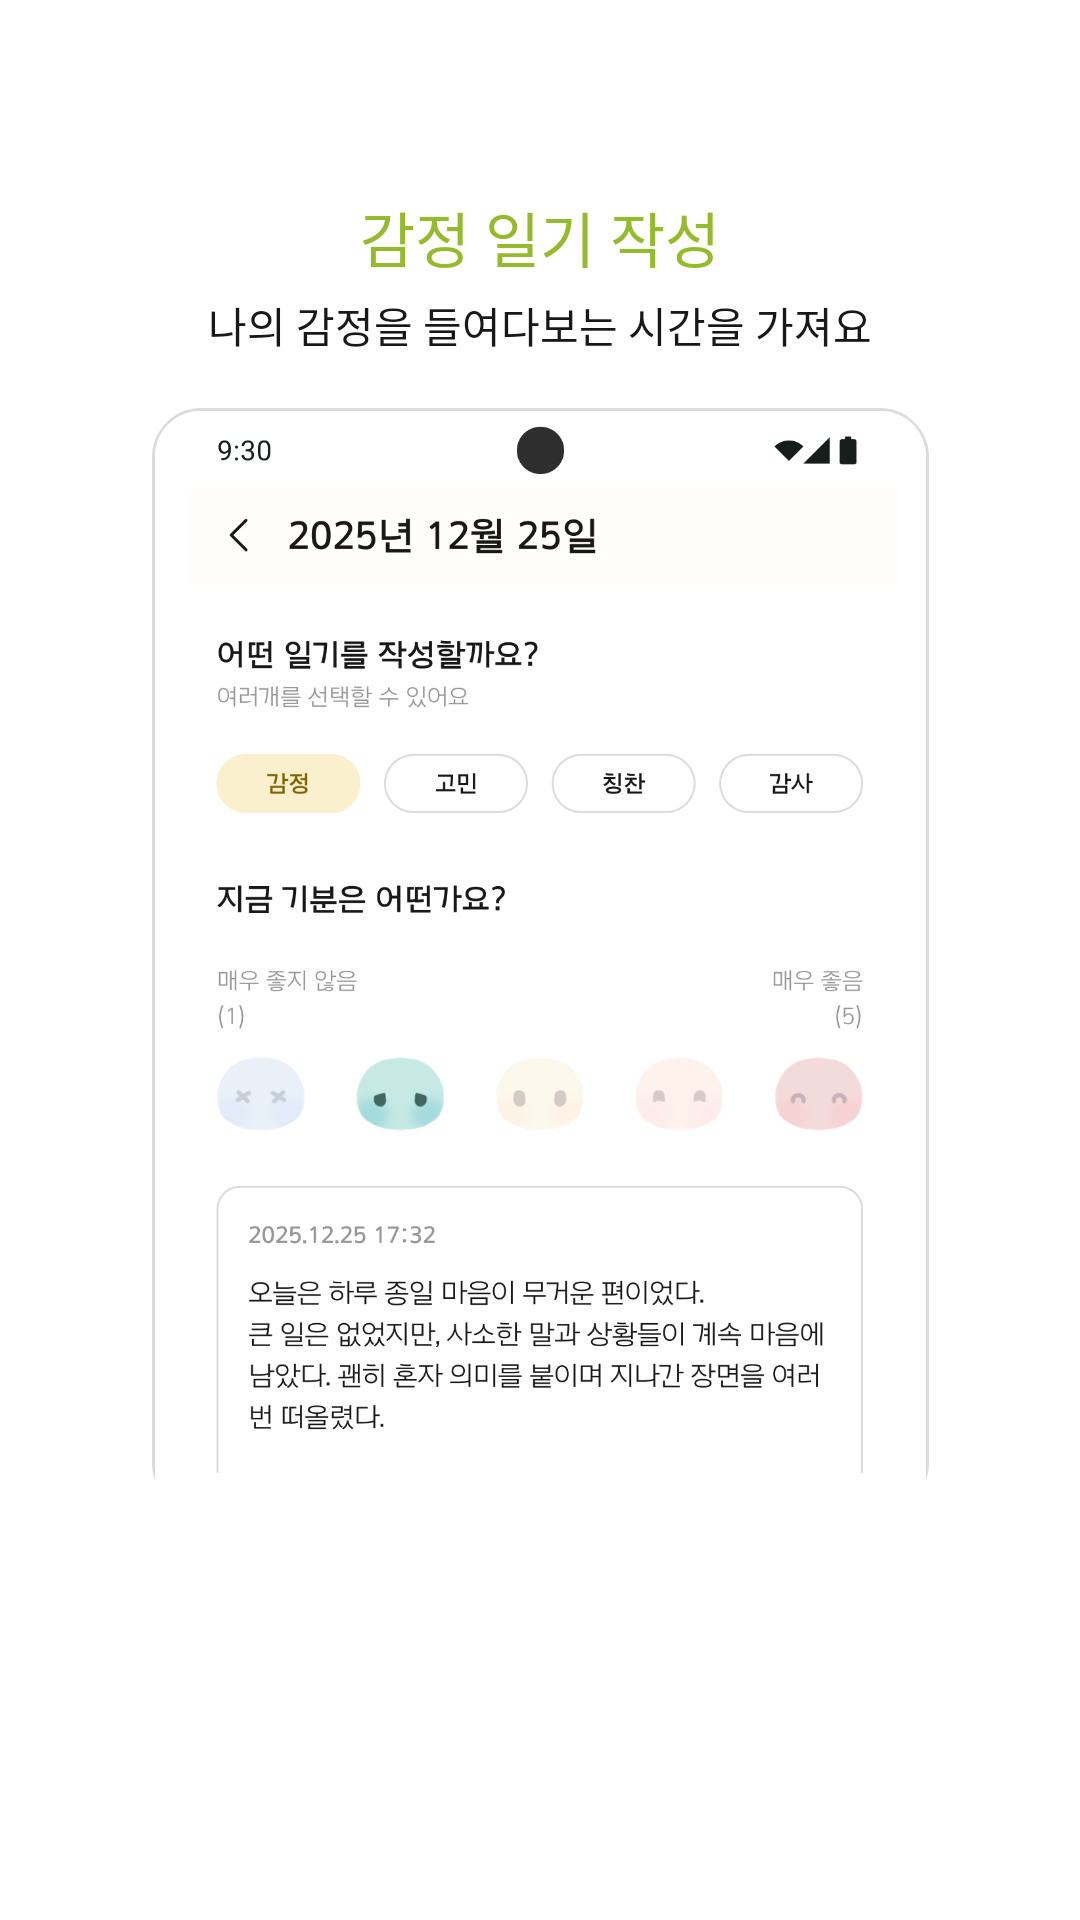

Reconstruct the res/layout file that produces this screen, plus the resources it refers to.
<!-- AndroidManifest.xml: application theme Theme.Egobook_frontent -->
<!-- res/layout/fragment_onboarding_second.xml -->
<?xml version="1.0" encoding="utf-8"?>
<androidx.constraintlayout.widget.ConstraintLayout xmlns:android="http://schemas.android.com/apk/res/android"
    xmlns:app="http://schemas.android.com/apk/res-auto"
    xmlns:tools="http://schemas.android.com/tools"
    android:layout_width="match_parent"
    android:layout_height="match_parent"
    android:background="@color/white"
    tools:context=".ui.onboarding.view.OnboardingSecondFragment">

    <androidx.constraintlayout.widget.Guideline
        android:id="@+id/gd_text"
        android:layout_width="wrap_content"
        android:layout_height="wrap_content"
        android:orientation="horizontal"
        app:layout_constraintGuide_percent="0.1"/>

    <androidx.constraintlayout.widget.Guideline
        android:id="@+id/gd_center_horizontal"
        android:layout_width="wrap_content"
        android:layout_height="wrap_content"
        android:orientation="horizontal"
        app:layout_constraintGuide_percent="0.5"/>

    <androidx.constraintlayout.widget.Guideline
        android:id="@+id/gd_center_vertical"
        android:layout_width="wrap_content"
        android:layout_height="wrap_content"
        android:orientation="vertical"
        app:layout_constraintGuide_percent="0.5"/>

    <TextView
        android:id="@+id/tv_onboarding_2_1"
        android:layout_width="wrap_content"
        android:layout_height="30dp"
        app:layout_constraintTop_toTopOf="@id/gd_text"
        app:layout_constraintStart_toStartOf="parent"
        app:layout_constraintEnd_toEndOf="parent"
        app:layout_constraintBottom_toTopOf="@id/tv_onboarding_2_2"
        android:text="감정 일기 작성"
        android:textSize="20sp"
        android:textColor="@color/brand_grass"
        android:fontFamily="@font/arita_semibold"
        android:gravity="center"/>

    <TextView
        android:id="@+id/tv_onboarding_2_2"
        android:layout_width="wrap_content"
        android:layout_height="21dp"
        android:layout_marginTop="4dp"
        android:text="나의 감정을 들여다보는 시간을 가져요"
        android:textSize="14sp"
        android:textColor="@color/cos_black"
        android:fontFamily="@font/arita_medium"
        android:lineHeight="21sp"
        app:layout_constraintTop_toBottomOf="@id/tv_onboarding_2_1"
        app:layout_constraintStart_toStartOf="parent"
        app:layout_constraintEnd_toEndOf="parent"
        android:gravity="center"/>

    <androidx.constraintlayout.widget.ConstraintLayout
        android:layout_width="279dp"
        android:layout_height="388dp"
        android:padding="10dp"
        android:background="@drawable/bg_onboarding_image_container2"
        app:layout_constraintTop_toTopOf="@id/gd_center_horizontal"
        app:layout_constraintBottom_toBottomOf="@id/gd_center_horizontal"
        app:layout_constraintStart_toStartOf="@id/gd_center_vertical"
        app:layout_constraintEnd_toEndOf="@id/gd_center_vertical"
        android:elevation="5dp">

        <FrameLayout
            android:layout_width="match_parent"
            android:layout_height="match_parent"
            android:background="@drawable/bg_card_no_bottom"
            app:layout_constraintTop_toTopOf="parent"
            app:layout_constraintStart_toStartOf="parent"
            android:padding="1dp">

            <com.google.android.material.imageview.ShapeableImageView
                android:id="@+id/iv_onboarding_2"
                android:layout_width="match_parent"
                android:layout_height="match_parent"
                android:src="@drawable/img_onboarding_2"
                app:shapeAppearanceOverlay="@style/ShapeAppearance.App.OnboardingCard"
                android:layout_marginBottom="12dp"/>

        </FrameLayout>

    </androidx.constraintlayout.widget.ConstraintLayout>


</androidx.constraintlayout.widget.ConstraintLayout>
<!-- resources referenced by this layout -->
<resources>
  <color name="brand_grass">#FF95BB2D</color>
  <color name="cos_black">#FF191818</color>
  <color name="white">#FFFFFFFF</color>
  <!-- drawable bg_card_no_bottom (drawable) -->
  <?xml version="1.0" encoding="utf-8"?>
  <layer-list xmlns:android="http://schemas.android.com/apk/res/android">
  
      <item>
          <shape android:shape="rectangle">
              <stroke
                  android:width="1dp"
                  android:color="@color/cos_grey" />
              <corners android:radius="16dp" />
          </shape>
      </item>
  
      <item
          android:top="1dp"
          android:left="1dp"
          android:right="1dp">
          <shape android:shape="rectangle">
              <solid android:color="@color/white" />
              <corners
                  android:topLeftRadius="15dp"
                  android:topRightRadius="15dp"/>
          </shape>
      </item>
  </layer-list>
  <!-- drawable bg_onboarding_image_container2 (drawable) -->
  <?xml version="1.0" encoding="utf-8"?>
  <shape xmlns:android="http://schemas.android.com/apk/res/android">
      <solid android:color="@color/white" />
  
      <corners
          android:topRightRadius="16dp"
          android:topLeftRadius="16dp"
          />
  </shape>
  <!-- drawable img_onboarding_2: png bitmap (drawable, 125343 bytes) -->
  <style name="ShapeAppearance.App.OnboardingCard" parent="">
          <item name="cornerFamily">rounded</item>
          <item name="cornerSizeTopLeft">24dp</item>
          <item name="cornerSizeTopRight">24dp</item>
          <item name="cornerSizeBottomLeft">0dp</item>
          <item name="cornerSizeBottomRight">0dp</item>
      </style>
  <color name="cos_grey">#FFDBDBDB</color>
</resources>
